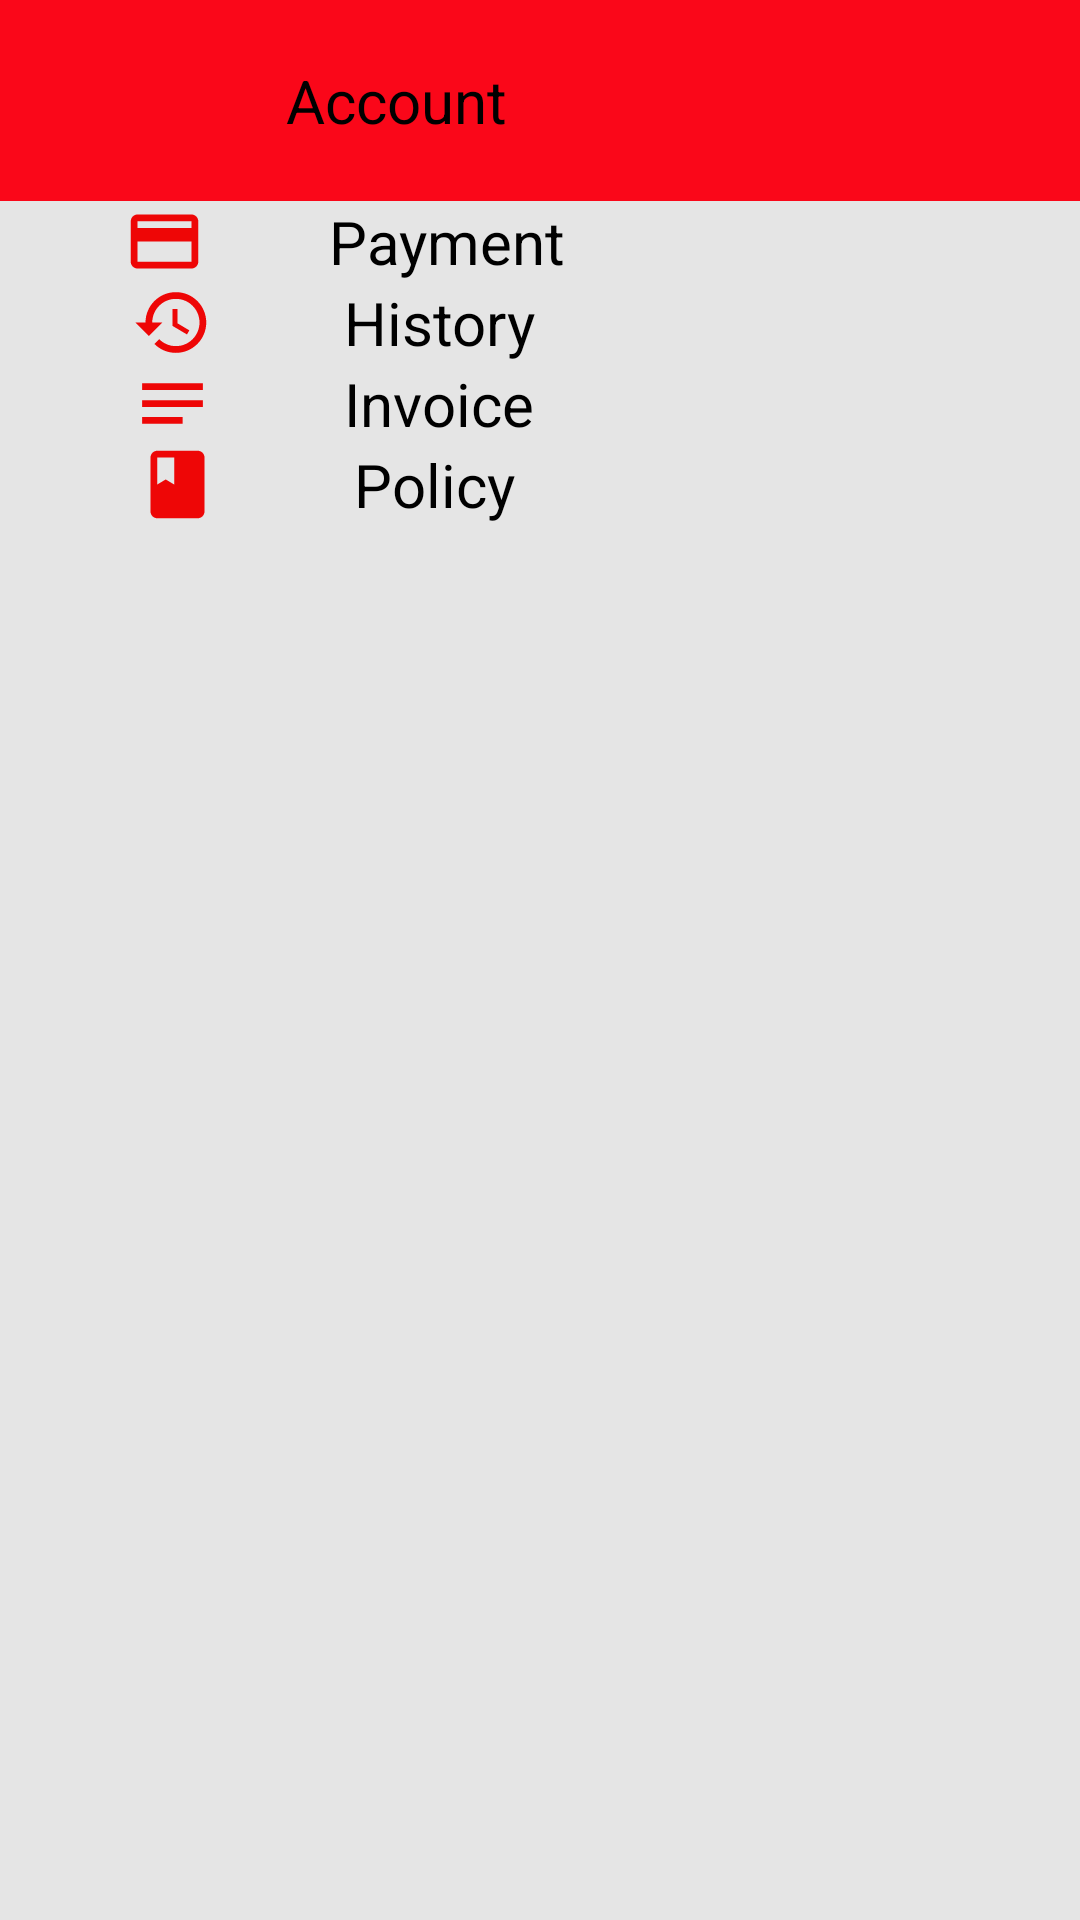

The Android layout XML behind this screen, and the referenced resources:
<!-- AndroidManifest.xml: application theme Foody_7 -->
<!-- res/layout/fragment_account.xml -->
<?xml version="1.0" encoding="utf-8"?>
<FrameLayout  xmlns:android="http://schemas.android.com/apk/res/android"
    xmlns:tools="http://schemas.android.com/tools"
    xmlns:app="http://schemas.android.com/apk/res-auto"
    android:layout_width="match_parent"
    android:layout_height="550dp"
    android:background="@color/colorBackgroundDark"
    android:gravity="center"
    tools:context=".Fragment.AccountFragment">


    <LinearLayout
        android:layout_width="match_parent"
        android:layout_height="match_parent"
        android:divider="@drawable/divider"
        android:showDividers="middle"

        android:orientation="vertical">
        <LinearLayout
            android:layout_width="match_parent"
            android:layout_height="wrap_content"
            android:orientation="horizontal"
            android:paddingVertical="20dp"
            android:background="@color/red">

            <ImageView
                android:id="@+id/login_account"
                android:layout_width="wrap_content"
                android:layout_height="match_parent"
                android:layout_weight="1"
                android:scaleType="fitCenter"
                android:src="@drawable/ic_baseline_account" />

            <TextView
                android:id="@+id/text_login_account"
                android:layout_width="wrap_content"
                android:layout_height="wrap_content"
                android:layout_weight="2"
                android:textSize="@dimen/CustomText"
                android:textColor="@color/black"
                android:gravity="bottom"
                android:text="@string/title_account" />
        </LinearLayout>
        <LinearLayout
            android:layout_width="match_parent"
            android:layout_height="wrap_content"
            android:orientation="horizontal">

            <ImageView
                android:id="@+id/payment_account"
                android:layout_width="wrap_content"
                android:layout_height="match_parent"
                android:scaleType="fitCenter"
                android:layout_weight="1"
                android:src="@drawable/ic_baseline_payment" />

            <TextView
                android:id="@+id/payment_text_account"
                android:layout_width="wrap_content"
                android:layout_height="wrap_content"
                android:layout_weight="2"
                android:textSize="@dimen/CustomText"
                android:textColor="@color/black"

                android:gravity="bottom"
                android:text="@string/title_payment" />
        </LinearLayout>
        <LinearLayout
            android:layout_width="match_parent"
            android:layout_height="wrap_content"

            android:orientation="horizontal">

            <ImageView
                android:id="@+id/history_account"
                android:layout_width="wrap_content"
                android:layout_height="match_parent"
                android:scaleType="fitCenter"
                android:layout_weight="1"
                android:src="@drawable/ic_baseline_history" />

            <TextView
                android:id="@+id/history_text_account"
                android:layout_width="wrap_content"
                android:layout_height="wrap_content"
                android:layout_weight="2"
                android:textSize="@dimen/CustomText"
                android:textColor="@color/black"

                android:gravity="bottom"
                android:text="@string/title_history" />
        </LinearLayout>
        <LinearLayout
            android:layout_width="match_parent"
            android:layout_height="wrap_content"
            android:orientation="horizontal">

            <ImageView
                android:id="@+id/invoice_account"
                android:layout_width="wrap_content"
                android:layout_height="match_parent"
                android:scaleType="fitCenter"
                android:layout_weight="1"
                android:src="@drawable/ic_baseline_invoice" />

            <TextView
                android:id="@+id/invoice_text_account"
                android:layout_width="wrap_content"
                android:layout_height="wrap_content"
                android:layout_weight="2"
                android:textSize="@dimen/CustomText"
                android:textColor="@color/black"

                android:gravity="bottom"
                android:text="@string/title_invoice" />
        </LinearLayout>
        <LinearLayout
            android:layout_width="match_parent"
            android:layout_height="wrap_content"
            android:orientation="horizontal">

            <ImageView
                android:id="@+id/policy_account"
                android:layout_width="wrap_content"
                android:layout_height="match_parent"
                android:scaleType="fitCenter"
                android:layout_weight="1"
                android:src="@drawable/ic_baseline_book" />

            <TextView
                android:id="@+id/policy_text_account"
                android:layout_width="wrap_content"
                android:layout_height="wrap_content"
                android:layout_weight="2"
                android:textSize="@dimen/CustomText"
                android:textColor="@color/black"
                android:gravity="bottom"
                android:text="@string/title_policy" />
        </LinearLayout>

    </LinearLayout>
</FrameLayout>
<!-- resources referenced by this layout -->
<resources>
  <color name="black">#FF000000</color>
  <color name="colorBackgroundDark">#E5E5E5</color>
  <color name="red">#FA0719</color>
  <dimen name="CustomText">20sp</dimen>
  <!-- drawable ic_baseline_book (drawable) -->
  <vector android:height="24dp" android:tint="#EE0606"
      android:viewportHeight="24" android:viewportWidth="24"
      android:width="24dp" xmlns:android="http://schemas.android.com/apk/res/android">
      <path android:fillColor="@android:color/white" android:pathData="M18,2H6c-1.1,0 -2,0.9 -2,2v16c0,1.1 0.9,2 2,2h12c1.1,0 2,-0.9 2,-2V4c0,-1.1 -0.9,-2 -2,-2zM6,4h5v8l-2.5,-1.5L6,12V4z"/>
  </vector>
  <!-- drawable ic_baseline_history (drawable) -->
  <vector android:height="24dp" android:tint="#EE0606"
      android:viewportHeight="24" android:viewportWidth="24"
      android:width="24dp" xmlns:android="http://schemas.android.com/apk/res/android">
      <path android:fillColor="@android:color/white" android:pathData="M13,3c-4.97,0 -9,4.03 -9,9L1,12l3.89,3.89 0.07,0.14L9,12L6,12c0,-3.87 3.13,-7 7,-7s7,3.13 7,7 -3.13,7 -7,7c-1.93,0 -3.68,-0.79 -4.94,-2.06l-1.42,1.42C8.27,19.99 10.51,21 13,21c4.97,0 9,-4.03 9,-9s-4.03,-9 -9,-9zM12,8v5l4.28,2.54 0.72,-1.21 -3.5,-2.08L13.5,8L12,8z"/>
  </vector>
  <!-- drawable ic_baseline_invoice (drawable) -->
  <vector android:height="24dp" android:tint="#EE0606"
      android:viewportHeight="24" android:viewportWidth="24"
      android:width="24dp" xmlns:android="http://schemas.android.com/apk/res/android">
      <path android:fillColor="@android:color/white" android:pathData="M3,18h12v-2L3,16v2zM3,6v2h18L21,6L3,6zM3,13h18v-2L3,11v2z"/>
  </vector>
  <!-- drawable ic_baseline_payment (drawable) -->
  <vector android:height="24dp" android:tint="#EE0606"
      android:viewportHeight="24" android:viewportWidth="24"
      android:width="24dp" xmlns:android="http://schemas.android.com/apk/res/android">
      <path android:fillColor="@android:color/white" android:pathData="M20,4L4,4c-1.11,0 -1.99,0.89 -1.99,2L2,18c0,1.11 0.89,2 2,2h16c1.11,0 2,-0.89 2,-2L22,6c0,-1.11 -0.89,-2 -2,-2zM20,18L4,18v-6h16v6zM20,8L4,8L4,6h16v2z"/>
  </vector>
  <string name="title_account">Account</string>
  <string name="title_history">History</string>
  <string name="title_invoice">Invoice</string>
  <string name="title_payment">Payment</string>
  <string name="title_policy">Policy</string>
  <style name="Foody_7" parent="Theme.AppCompat.Light.NoActionBar">
          
          <item name="colorPrimary">@color/purple_500</item>
          <item name="colorPrimaryVariant">@color/purple_700</item>
          <item name="colorOnPrimary">@color/white</item>
          
          <item name="colorSecondary">@color/teal_200</item>
          <item name="colorSecondaryVariant">@color/teal_700</item>
          <item name="colorOnSecondary">@color/black</item>
          
          <item name="android:statusBarColor" tools:targetApi="l">?attr/colorPrimaryVariant</item>
          
      </style>
  <color name="purple_500">#FF6200EE</color>
  <color name="purple_700">#FF3700B3</color>
  <color name="white">#FFFFFFFF</color>
  <color name="teal_200">#FF03DAC5</color>
  <color name="teal_700">#FF018786</color>
</resources>
